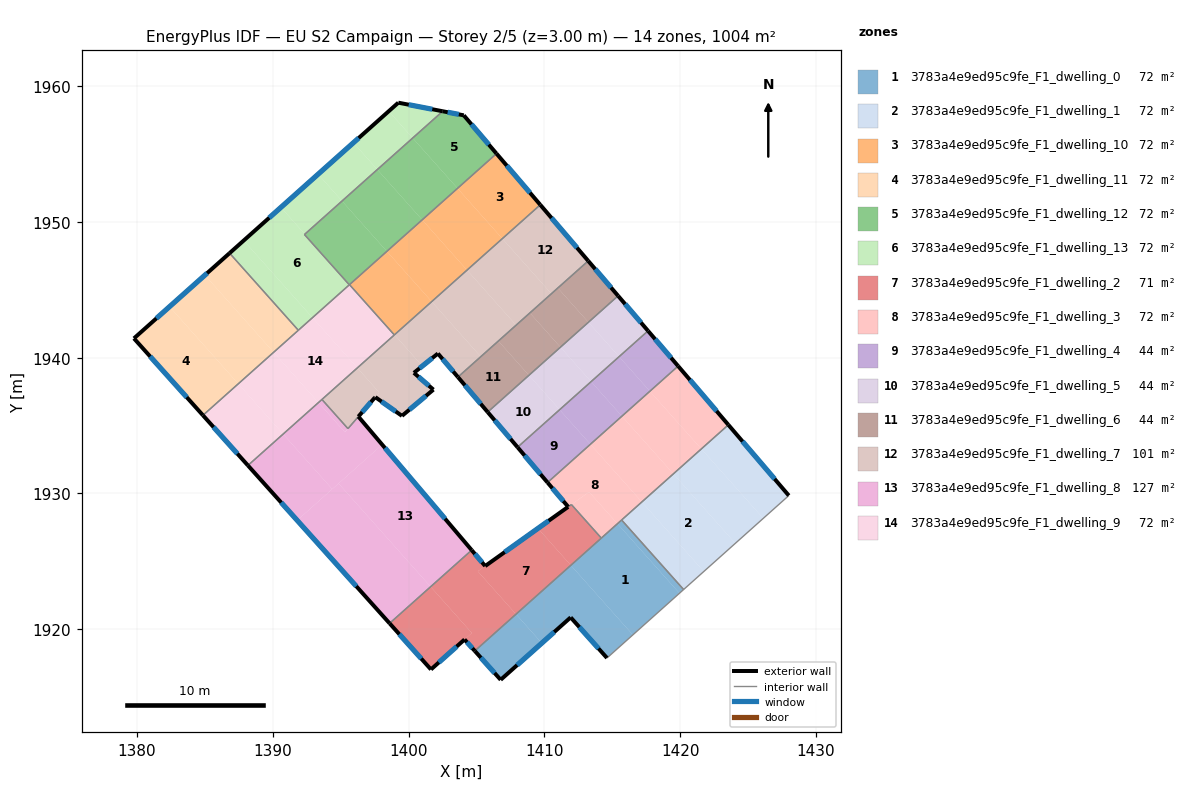
=== STOREY PLAN SPEC (per zone: floor XY polygon, exterior-wall plan segments, windows/doors) ===
zone 1: 3783a4e9ed95c9fe_F1_dwelling_0  (71.7 m²)
  floor: (1415.39, 1927.77) (1419.96, 1922.65) (1416.52, 1919.59) (1411.95, 1924.71)
  floor: (1411.96, 1924.71) (1416.52, 1919.59) (1414.62, 1917.88) (1411.94, 1920.87) (1409.82, 1918.98) (1407.92, 1921.11)
  floor: (1407.92, 1921.11) (1409.82, 1918.98) (1406.79, 1916.28) (1404.88, 1918.40)
  floor: (1415.70, 1928.05) (1420.26, 1922.93) (1419.96, 1922.65) (1415.39, 1927.77)
  exterior wall: (1406.79, 1916.28) – (1411.94, 1920.87)  [6.9 m]
    window: (1408.00, 1917.36) – (1410.73, 1919.79)  [5.8 m²]
  exterior wall: (1404.88, 1918.40) – (1406.79, 1916.28)  [2.9 m]
    window: (1405.33, 1917.90) – (1406.34, 1916.78)  [2.4 m²]
  exterior wall: (1411.96, 1920.86) – (1414.62, 1917.88)  [4.0 m]
    window: (1412.58, 1920.16) – (1413.99, 1918.58)  [3.4 m²]
  exterior wall: (1411.94, 1920.87) – (1411.96, 1920.86)  [0.0 m]
  interior walls: 4
zone 2: 3783a4e9ed95c9fe_F1_dwelling_1  (71.7 m²)
  floor: (1419.51, 1931.45) (1424.07, 1926.33) (1422.01, 1924.49) (1421.97, 1924.45) (1421.75, 1924.26) (1417.19, 1929.38)
  floor: (1421.57, 1933.28) (1426.13, 1928.17) (1424.07, 1926.33) (1419.51, 1931.45)
  floor: (1417.19, 1929.38) (1421.75, 1924.26) (1420.26, 1922.93) (1415.70, 1928.05)
  floor: (1423.56, 1935.06) (1428.01, 1929.85) (1426.13, 1928.17) (1421.57, 1933.28)
  exterior wall: (1428.01, 1929.85) – (1423.56, 1935.06)  [6.9 m]
    window: (1426.97, 1931.07) – (1424.60, 1933.83)  [5.8 m²]
  interior walls: 3
zone 3: 3783a4e9ed95c9fe_F1_dwelling_10  (71.7 m²)
  floor: (1398.40, 1947.84) (1401.71, 1944.13) (1398.97, 1941.69) (1395.66, 1945.40)
  floor: (1406.48, 1955.04) (1409.70, 1951.26) (1406.91, 1948.77) (1403.61, 1952.48)
  floor: (1403.61, 1952.48) (1406.91, 1948.77) (1404.31, 1946.45) (1401.01, 1950.16)
  floor: (1401.01, 1950.16) (1404.31, 1946.45) (1401.71, 1944.13) (1398.40, 1947.84)
  floor: (1395.66, 1945.40) (1398.97, 1941.69) (1398.95, 1941.68) (1395.65, 1945.38)
  exterior wall: (1409.70, 1951.26) – (1406.48, 1955.04)  [5.0 m]
    window: (1408.95, 1952.15) – (1407.24, 1954.15)  [4.2 m²]
  interior walls: 3
zone 4: 3783a4e9ed95c9fe_F1_dwelling_11  (71.7 m²)
  floor: (1382.40, 1943.76) (1387.46, 1938.08) (1384.86, 1935.76) (1379.77, 1941.42)
  floor: (1385.00, 1946.08) (1390.06, 1940.40) (1387.46, 1938.08) (1382.40, 1943.76)
  floor: (1386.82, 1947.70) (1391.88, 1942.02) (1390.06, 1940.40) (1385.00, 1946.08)
  exterior wall: (1386.82, 1947.70) – (1379.77, 1941.42)  [9.4 m]
    window: (1385.16, 1946.23) – (1381.43, 1942.90)  [8.0 m²]
  exterior wall: (1379.77, 1941.42) – (1384.86, 1935.76)  [7.6 m]
    window: (1380.97, 1940.09) – (1383.66, 1937.09)  [6.4 m²]
  interior walls: 2
zone 5: 3783a4e9ed95c9fe_F1_dwelling_12  (71.7 m²)
  floor: (1400.30, 1956.18) (1403.61, 1952.48) (1401.00, 1950.16) (1397.70, 1953.86)
  floor: (1395.10, 1951.54) (1398.40, 1947.84) (1395.66, 1945.40) (1392.36, 1949.10)
  floor: (1404.07, 1957.86) (1406.48, 1955.04) (1403.61, 1952.48) (1400.30, 1956.18) (1402.52, 1958.16)
  floor: (1397.70, 1953.86) (1401.00, 1950.16) (1398.40, 1947.84) (1395.10, 1951.54)
  floor: (1392.36, 1949.10) (1395.66, 1945.40) (1395.64, 1945.37) (1392.33, 1949.08)
  exterior wall: (1406.48, 1955.04) – (1404.07, 1957.86)  [3.7 m]
    window: (1405.91, 1955.70) – (1404.63, 1957.19)  [3.1 m²]
  exterior wall: (1404.07, 1957.86) – (1402.52, 1958.16)  [1.6 m]
    window: (1403.70, 1957.93) – (1402.88, 1958.08)  [1.3 m²]
  interior walls: 4
zone 6: 3783a4e9ed95c9fe_F1_dwelling_13  (71.7 m²)
  floor: (1392.36, 1949.10) (1392.33, 1949.08) (1395.64, 1945.37) (1392.93, 1942.95) (1387.86, 1948.63) (1390.60, 1951.08)
  floor: (1398.54, 1958.16) (1400.30, 1956.18) (1397.70, 1953.86) (1395.94, 1955.84)
  floor: (1393.34, 1953.52) (1395.10, 1951.54) (1392.36, 1949.10) (1390.60, 1951.08)
  floor: (1387.86, 1948.63) (1392.93, 1942.95) (1391.88, 1942.02) (1386.82, 1947.70)
  floor: (1402.52, 1958.16) (1400.30, 1956.18) (1398.54, 1958.16) (1399.25, 1958.79)
  floor: (1395.94, 1955.84) (1397.70, 1953.86) (1395.10, 1951.54) (1393.34, 1953.52)
  exterior wall: (1399.25, 1958.79) – (1386.82, 1947.70)  [16.7 m]
    window: (1396.33, 1956.18) – (1389.74, 1950.31)  [14.1 m²]
  exterior wall: (1402.52, 1958.16) – (1399.25, 1958.79)  [3.3 m]
    window: (1401.75, 1958.30) – (1400.01, 1958.64)  [2.8 m²]
  interior walls: 4
zone 7: 3783a4e9ed95c9fe_F1_dwelling_2  (71.1 m²)
  floor: (1409.53, 1927.43) (1411.96, 1924.71) (1407.92, 1921.11) (1405.10, 1924.27)
  floor: (1405.65, 1924.66) (1405.10, 1924.27) (1407.92, 1921.11) (1404.88, 1918.40) (1404.12, 1919.25) (1404.66, 1919.72) (1401.63, 1923.13) (1404.65, 1925.83)
  floor: (1401.63, 1923.13) (1404.66, 1919.72) (1401.65, 1917.04) (1398.60, 1920.44)
  floor: (1412.00, 1929.18) (1414.20, 1926.71) (1411.96, 1924.71) (1409.53, 1927.43) (1411.77, 1929.02)
  exterior wall: (1404.12, 1919.25) – (1404.88, 1918.40)  [1.1 m]
    window: (1404.30, 1919.05) – (1404.70, 1918.60)  [1.0 m²]
  exterior wall: (1401.65, 1917.04) – (1404.12, 1919.25)  [3.3 m]
    window: (1402.23, 1917.56) – (1403.54, 1918.73)  [2.8 m²]
  exterior wall: (1398.60, 1920.43) – (1401.65, 1917.04)  [4.6 m]
    window: (1399.32, 1919.64) – (1400.94, 1917.84)  [3.9 m²]
  exterior wall: (1405.65, 1924.66) – (1404.65, 1925.83)  [1.5 m]
    window: (1405.41, 1924.93) – (1404.88, 1925.55)  [1.3 m²]
  exterior wall: (1411.76, 1929.01) – (1405.65, 1924.66)  [7.5 m]
    window: (1410.32, 1927.99) – (1407.08, 1925.68)  [6.3 m²]
  interior walls: 4
zone 8: 3783a4e9ed95c9fe_F1_dwelling_3  (72.3 m²)
  floor: (1413.40, 1933.63) (1417.19, 1929.38) (1415.39, 1927.77) (1413.30, 1930.12) (1411.76, 1929.02) (1410.24, 1930.81) (1410.41, 1930.96)
  floor: (1413.30, 1930.12) (1415.39, 1927.77) (1414.20, 1926.71) (1411.99, 1929.18) (1411.91, 1929.12)
  floor: (1419.86, 1939.39) (1423.56, 1935.06) (1421.57, 1933.28) (1417.78, 1937.53)
  floor: (1417.78, 1937.53) (1421.57, 1933.28) (1419.51, 1931.45) (1415.72, 1935.70)
  floor: (1415.72, 1935.70) (1419.51, 1931.45) (1417.19, 1929.38) (1413.40, 1933.63)
  exterior wall: (1423.56, 1935.06) – (1419.86, 1939.39)  [5.7 m]
    window: (1422.69, 1936.07) – (1420.73, 1938.37)  [4.8 m²]
  exterior wall: (1410.24, 1930.81) – (1411.76, 1929.02)  [2.4 m]
    window: (1410.60, 1930.39) – (1411.40, 1929.44)  [2.0 m²]
  interior walls: 6
zone 9: 3783a4e9ed95c9fe_F1_dwelling_4  (43.9 m²)
  floor: (1417.64, 1941.98) (1419.86, 1939.39) (1417.78, 1937.53) (1415.51, 1940.08)
  floor: (1415.51, 1940.08) (1417.78, 1937.53) (1415.72, 1935.70) (1413.45, 1938.24)
  floor: (1411.13, 1936.17) (1413.40, 1933.63) (1410.41, 1930.96) (1410.24, 1930.81) (1408.03, 1933.41)
  floor: (1413.45, 1938.24) (1415.72, 1935.70) (1413.40, 1933.63) (1411.13, 1936.17)
  exterior wall: (1419.86, 1939.39) – (1417.64, 1941.98)  [3.4 m]
    window: (1419.34, 1939.99) – (1418.16, 1941.37)  [2.9 m²]
  exterior wall: (1408.03, 1933.41) – (1410.24, 1930.81)  [3.4 m]
    window: (1408.55, 1932.80) – (1409.72, 1931.42)  [2.9 m²]
  interior walls: 3
zone 10: 3783a4e9ed95c9fe_F1_dwelling_5  (43.7 m²)
  floor: (1413.25, 1942.61) (1415.51, 1940.08) (1413.45, 1938.24) (1411.19, 1940.78)
  floor: (1415.43, 1944.56) (1417.64, 1941.98) (1415.51, 1940.08) (1413.25, 1942.61)
  floor: (1408.87, 1938.71) (1411.13, 1936.17) (1408.03, 1933.41) (1405.83, 1936.00)
  floor: (1411.19, 1940.78) (1413.45, 1938.24) (1411.13, 1936.17) (1408.87, 1938.71)
  exterior wall: (1417.64, 1941.98) – (1415.43, 1944.56)  [3.4 m]
    window: (1417.12, 1942.59) – (1415.95, 1943.95)  [2.9 m²]
  exterior wall: (1405.83, 1936.00) – (1408.03, 1933.41)  [3.4 m]
    window: (1406.35, 1935.39) – (1407.51, 1934.02)  [2.9 m²]
  interior walls: 2
zone 11: 3783a4e9ed95c9fe_F1_dwelling_6  (43.5 m²)
  floor: (1406.62, 1941.23) (1408.87, 1938.71) (1405.83, 1936.00) (1403.64, 1938.58)
  floor: (1408.94, 1943.30) (1411.19, 1940.78) (1408.87, 1938.71) (1406.62, 1941.23) (1406.62, 1941.24) (1406.69, 1941.30) (1406.80, 1941.40) (1406.85, 1941.44)
  floor: (1413.23, 1947.13) (1415.43, 1944.56) (1413.25, 1942.61) (1411.00, 1945.14)
  floor: (1411.00, 1945.14) (1413.25, 1942.61) (1411.19, 1940.78) (1408.94, 1943.30)
  exterior wall: (1415.43, 1944.56) – (1413.23, 1947.13)  [3.4 m]
    window: (1414.92, 1945.16) – (1413.75, 1946.53)  [2.9 m²]
  exterior wall: (1403.64, 1938.58) – (1405.83, 1936.00)  [3.4 m]
    window: (1404.15, 1937.97) – (1405.31, 1936.60)  [2.9 m²]
  interior walls: 2
zone 12: 3783a4e9ed95c9fe_F1_dwelling_7  (100.9 m²)
  floor: (1409.70, 1951.26) (1413.23, 1947.13) (1410.53, 1944.72) (1406.91, 1948.77)
  floor: (1404.31, 1946.45) (1407.92, 1942.40) (1405.32, 1940.08) (1401.71, 1944.13)
  floor: (1406.91, 1948.77) (1410.53, 1944.72) (1407.92, 1942.40) (1404.31, 1946.45)
  floor: (1401.71, 1944.13) (1405.32, 1940.08) (1403.64, 1938.58) (1402.16, 1940.31) (1401.02, 1939.39) (1398.97, 1941.69)
  floor: (1396.23, 1939.25) (1397.84, 1937.44) (1395.53, 1934.78) (1393.62, 1936.93)
  floor: (1401.02, 1939.39) (1400.39, 1938.89) (1401.83, 1937.65) (1399.52, 1935.72) (1397.55, 1937.10) (1397.84, 1937.44) (1396.23, 1939.25) (1398.97, 1941.69)
  exterior wall: (1413.23, 1947.13) – (1409.70, 1951.26)  [5.4 m]
    window: (1412.41, 1948.10) – (1410.53, 1950.29)  [4.6 m²]
  exterior wall: (1402.16, 1940.31) – (1403.64, 1938.58)  [2.3 m]
    window: (1402.51, 1939.90) – (1403.29, 1938.98)  [1.9 m²]
  exterior wall: (1400.39, 1938.89) – (1402.16, 1940.31)  [2.3 m]
    window: (1400.81, 1939.22) – (1401.75, 1939.98)  [1.9 m²]
  exterior wall: (1401.83, 1937.65) – (1400.39, 1938.89)  [1.9 m]
    window: (1401.50, 1937.94) – (1400.73, 1938.60)  [1.6 m²]
  exterior wall: (1399.52, 1935.72) – (1401.83, 1937.65)  [3.0 m]
    window: (1400.06, 1936.17) – (1401.29, 1937.20)  [2.5 m²]
  exterior wall: (1397.55, 1937.10) – (1399.52, 1935.72)  [2.4 m]
    window: (1398.01, 1936.77) – (1399.05, 1936.04)  [2.0 m²]
  exterior wall: (1397.52, 1937.06) – (1397.55, 1937.10)  [0.0 m]
  exterior wall: (1396.30, 1935.66) – (1397.52, 1937.06)  [1.9 m]
    window: (1396.59, 1935.99) – (1397.23, 1936.74)  [1.6 m²]
  interior walls: 5
zone 13: 3783a4e9ed95c9fe_F1_dwelling_8  (126.6 m²)
  floor: (1394.85, 1930.74) (1401.63, 1923.13) (1398.60, 1920.44) (1391.80, 1928.02)
  floor: (1390.76, 1934.38) (1394.38, 1930.32) (1391.80, 1928.02) (1388.17, 1932.07)
  floor: (1398.06, 1933.60) (1404.65, 1925.83) (1401.63, 1923.13) (1394.85, 1930.74)
  floor: (1396.30, 1935.66) (1398.06, 1933.60) (1394.38, 1930.32) (1390.76, 1934.38) (1393.36, 1936.70) (1395.31, 1934.51)
  floor: (1393.62, 1936.93) (1395.53, 1934.78) (1395.31, 1934.52) (1393.36, 1936.70)
  exterior wall: (1404.65, 1925.83) – (1396.30, 1935.66)  [12.9 m]
    window: (1402.69, 1928.14) – (1398.26, 1933.35)  [10.9 m²]
  exterior wall: (1388.17, 1932.07) – (1398.60, 1920.43)  [15.6 m]
    window: (1390.62, 1929.33) – (1396.15, 1923.17)  [13.2 m²]
  interior walls: 4
zone 14: 3783a4e9ed95c9fe_F1_dwelling_9  (71.7 m²)
  floor: (1392.93, 1942.95) (1396.23, 1939.25) (1393.36, 1936.70) (1390.06, 1940.40)
  floor: (1390.06, 1940.40) (1393.36, 1936.70) (1390.76, 1934.38) (1387.46, 1938.08)
  floor: (1395.65, 1945.38) (1398.95, 1941.68) (1396.23, 1939.25) (1392.93, 1942.95)
  floor: (1387.46, 1938.08) (1390.76, 1934.38) (1388.17, 1932.07) (1384.86, 1935.76)
  exterior wall: (1384.86, 1935.76) – (1388.17, 1932.07)  [5.0 m]
    window: (1385.63, 1934.89) – (1387.39, 1932.93)  [4.2 m²]
  interior walls: 6

=== DERIVED (storey summary) ===
Building: EU S2 Campaign
Storey: 2 of 5  (floor level z = 3.00 m)
Storey gross floor area: 1004.2 m²
Zones on this storey: 14
  - 3783a4e9ed95c9fe_F1_dwelling_0: floor 71.7 m²; exterior wall 13.8 m (41.3 m²); 3 window(s) 11.6 m²; WWR 28.1%
  - 3783a4e9ed95c9fe_F1_dwelling_1: floor 71.7 m²; exterior wall 6.9 m (20.6 m²); 1 window(s) 5.8 m²; WWR 28.1%
  - 3783a4e9ed95c9fe_F1_dwelling_10: floor 71.7 m²; exterior wall 5.0 m (14.9 m²); 1 window(s) 4.2 m²; WWR 28.1%
  - 3783a4e9ed95c9fe_F1_dwelling_11: floor 71.7 m²; exterior wall 17.0 m (51.1 m²); 2 window(s) 14.4 m²; WWR 28.1%
  - 3783a4e9ed95c9fe_F1_dwelling_12: floor 71.7 m²; exterior wall 5.3 m (15.9 m²); 2 window(s) 4.5 m²; WWR 28.1%
  - 3783a4e9ed95c9fe_F1_dwelling_13: floor 71.7 m²; exterior wall 20.0 m (59.9 m²); 2 window(s) 16.9 m²; WWR 28.1%
  - 3783a4e9ed95c9fe_F1_dwelling_2: floor 71.1 m²; exterior wall 18.1 m (54.2 m²); 5 window(s) 15.2 m²; WWR 28.1%
  - 3783a4e9ed95c9fe_F1_dwelling_3: floor 72.3 m²; exterior wall 8.0 m (24.1 m²); 2 window(s) 6.8 m²; WWR 28.1%
  - 3783a4e9ed95c9fe_F1_dwelling_4: floor 43.9 m²; exterior wall 6.8 m (20.5 m²); 2 window(s) 5.8 m²; WWR 28.1%
  - 3783a4e9ed95c9fe_F1_dwelling_5: floor 43.7 m²; exterior wall 6.8 m (20.4 m²); 2 window(s) 5.7 m²; WWR 28.1%
  - 3783a4e9ed95c9fe_F1_dwelling_6: floor 43.5 m²; exterior wall 6.8 m (20.3 m²); 2 window(s) 5.7 m²; WWR 28.1%
  - 3783a4e9ed95c9fe_F1_dwelling_7: floor 100.9 m²; exterior wall 19.2 m (57.6 m²); 7 window(s) 16.2 m²; WWR 28.1%
  - 3783a4e9ed95c9fe_F1_dwelling_8: floor 126.6 m²; exterior wall 28.5 m (85.6 m²); 2 window(s) 24.1 m²; WWR 28.1%
  - 3783a4e9ed95c9fe_F1_dwelling_9: floor 71.7 m²; exterior wall 5.0 m (14.9 m²); 1 window(s) 4.2 m²; WWR 28.1%
Zone adjacency (shared interzone walls):
  - 3783a4e9ed95c9fe_F1_dwelling_0 ↔ 3783a4e9ed95c9fe_F1_dwelling_1
  - 3783a4e9ed95c9fe_F1_dwelling_0 ↔ 3783a4e9ed95c9fe_F1_dwelling_2
  - 3783a4e9ed95c9fe_F1_dwelling_0 ↔ 3783a4e9ed95c9fe_F1_dwelling_3
  - 3783a4e9ed95c9fe_F1_dwelling_1 ↔ 3783a4e9ed95c9fe_F1_dwelling_3
  - 3783a4e9ed95c9fe_F1_dwelling_10 ↔ 3783a4e9ed95c9fe_F1_dwelling_12
  - 3783a4e9ed95c9fe_F1_dwelling_10 ↔ 3783a4e9ed95c9fe_F1_dwelling_7
  - 3783a4e9ed95c9fe_F1_dwelling_10 ↔ 3783a4e9ed95c9fe_F1_dwelling_9
  - 3783a4e9ed95c9fe_F1_dwelling_11 ↔ 3783a4e9ed95c9fe_F1_dwelling_13
  - 3783a4e9ed95c9fe_F1_dwelling_11 ↔ 3783a4e9ed95c9fe_F1_dwelling_9
  - 3783a4e9ed95c9fe_F1_dwelling_12 ↔ 3783a4e9ed95c9fe_F1_dwelling_13
  - 3783a4e9ed95c9fe_F1_dwelling_12 ↔ 3783a4e9ed95c9fe_F1_dwelling_9
  - 3783a4e9ed95c9fe_F1_dwelling_13 ↔ 3783a4e9ed95c9fe_F1_dwelling_9
  - 3783a4e9ed95c9fe_F1_dwelling_2 ↔ 3783a4e9ed95c9fe_F1_dwelling_3
  - 3783a4e9ed95c9fe_F1_dwelling_2 ↔ 3783a4e9ed95c9fe_F1_dwelling_8
  - 3783a4e9ed95c9fe_F1_dwelling_3 ↔ 3783a4e9ed95c9fe_F1_dwelling_4
  - 3783a4e9ed95c9fe_F1_dwelling_4 ↔ 3783a4e9ed95c9fe_F1_dwelling_5
  - 3783a4e9ed95c9fe_F1_dwelling_5 ↔ 3783a4e9ed95c9fe_F1_dwelling_6
  - 3783a4e9ed95c9fe_F1_dwelling_6 ↔ 3783a4e9ed95c9fe_F1_dwelling_7
  - 3783a4e9ed95c9fe_F1_dwelling_7 ↔ 3783a4e9ed95c9fe_F1_dwelling_8
  - 3783a4e9ed95c9fe_F1_dwelling_7 ↔ 3783a4e9ed95c9fe_F1_dwelling_9
  - 3783a4e9ed95c9fe_F1_dwelling_8 ↔ 3783a4e9ed95c9fe_F1_dwelling_9